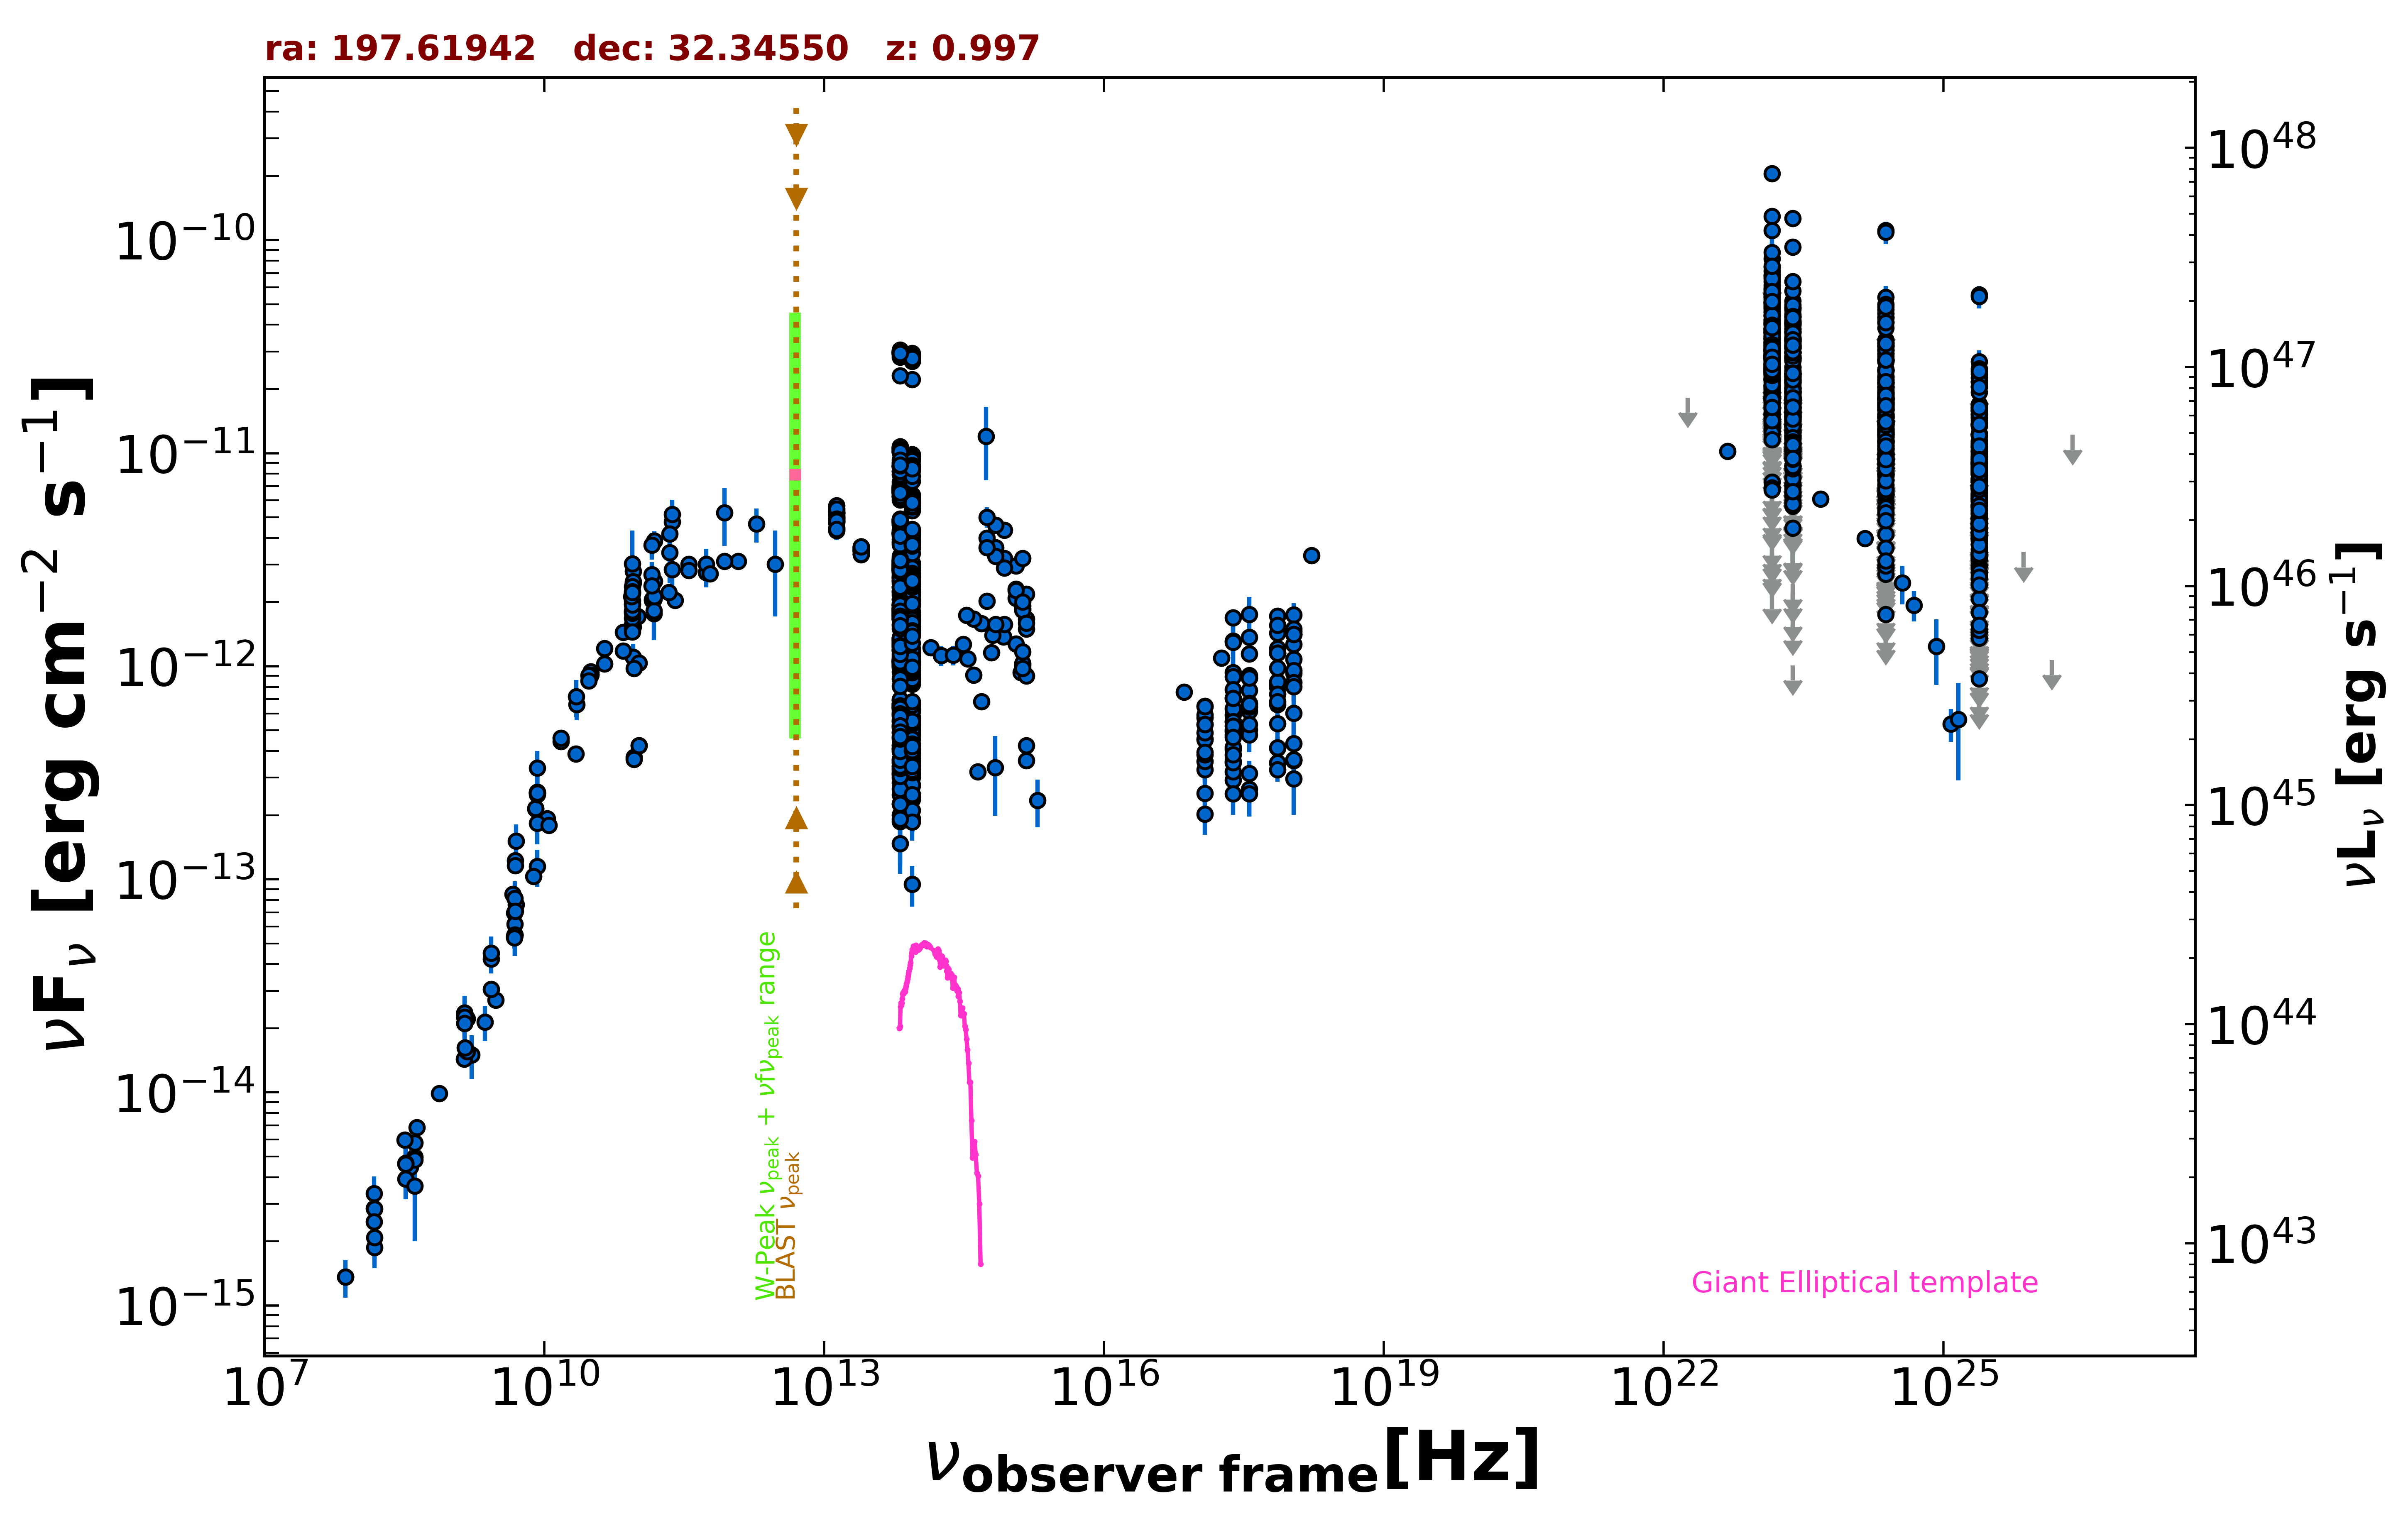

Source data for this figure (header and first rows):
freq., flux, err_flux, MJD_start, MJD_end, flag, catalog, reference
1.400e+09, 2.109e-14, 5.000e-18, 55000, 55000, , FIRST, White et al. 1997  ApJ  475 479
1.400e+09, 2.361e-14, 7.100e-16, 55000, 55000, , NVSS, Condon et al. 1998  AJ  115  1693
3.000e+09, 2.716e-14, 1.750e-16, 55000, 55000, , VLASSQL, Gordon et al. 2021  ApJS  255  30
2.418e+17, 1.691e-12, 1.150e-14, 55000, 55000, , 4XMM-DR13, Webb et al. 2020  A&A  641  A136
7.253e+16, 7.576e-13, 5.550e-15, 55000, 55000, , 4XMM-DR13, Webb et al. 2020  A&A  641  A136
1.813e+17, 1.091e-12, 7.000e-15, 55000, 55000, , 4XMM-DR13, Webb et al. 2020  A&A  641  A136
3.627e+17, 1.371e-12, 8.000e-15, 55000, 55000, , 4XMM-DR13, Webb et al. 2020  A&A  641  A136
7.253e+17, 1.721e-12, 1.450e-14, 55000, 55000, , 4XMM-DR13, Webb et al. 2020  A&A  641  A136
1.692e+18, 3.309e-12, 4.600e-14, 55000, 55000, , 4XMM-DR13, Webb et al. 2020  A&A  641  A136
2.418e+17, 5.920e-13, 2.775e-13, 55000, 55000, , XMMSL2, Saxton et al. 2008  A&A  480  611
7.253e+17, 6.608e-13, 3.098e-13, 55000, 55000, , XMMSL2, Saxton et al. 2008  A&A  480  611
2.418e+17, 5.038e-13, 2.069e-13, 55000, 55000, , XMMSL2, Saxton et al. 2008  A&A  480  611
7.253e+17, 8.203e-13, 3.005e-13, 55000, 55000, , XMMSL2, Saxton et al. 2008  A&A  480  611
2.418e+17, 4.077e-13, 7.705e-14, 55000, 55000, , RASS, Boller et al. 2016  A&A  103  1
2.418e+17, 4.945e-13, 2.125e-14, 55000, 55000, , WGACAT, White et al. 2000  VizieR  IX/31/wgacat
2.418e+17, 5.492e-13, 1.365e-14, 54192, 59002, , 1OUSX, Giommi et al. in preparation
1.209e+17, 4.559e-13, 1.160e-14, 54192, 59002, , 1OUSX, Giommi et al. in preparation
3.627e+17, 6.426e-13, 1.570e-14, 54192, 59002, , 1OUSX, Giommi et al. in preparation
7.253e+17, 7.941e-13, 1.230e-14, 54192, 59002, , 1OUSX, Giommi et al. in preparation
1.088e+18, 9.273e-13, 2.580e-14, 54192, 59002, , 1OUSX, Giommi et al. in preparation
7.253e+17, 8.373e-13, 1.665e-14, 55000, 55000, , 2SXPS, Evans et al. 2020  ApJS  247  54
1.209e+17, 5.741e-13, 1.995e-14, 55000, 55000, , 2SXPS, Evans et al. 2020  ApJS  247  54
3.627e+17, 7.715e-13, 2.550e-14, 55000, 55000, , 2SXPS, Evans et al. 2020  ApJS  247  54
1.088e+18, 1.077e-12, 4.100e-14, 55000, 55000, , 2SXPS, Evans et al. 2020  ApJS  247  54
2.418e+17, 4.774e-13, 3.940e-14, 55000, 55000, , IPC2E, Harris et al. 1990  VizieR  IX/13/2e
2.418e+17, 9.351e-13, 6.480e-14, 55000, 55000, , IPC2E, Harris et al. 1990  VizieR  IX/13/2e
2.418e+17, 2.920e-13, 3.445e-14, 55000, 55000, , IPC2E, Harris et al. 1990  VizieR  IX/13/2e
2.418e+17, 1.312e-12, 2.870e-13, 55000, 55000, , IPCSL, Elvis et al. 1992  ApJS  80  257
1.500e+08, 2.853e-15, 2.855e-16, 55000, 55000, , TGSS150, Intema et al. 2017  A&A  598  A781
7.400e+07, 1.362e-15, 7.400e-17, 55000, 55000, , VLSSR, Lane et al. 2014  MNRAS  440 327
8.400e+09, 2.547e-13, 0.000e+00, 55000, 55000, , CRATES, Healey et al. 2007  ApJS  171  61
4.800e+09, 6.946e-14, 6.145e-15, 55000, 55000, , GB6, Gregory et al. 1996  ApJS  103  427
4.800e+09, 5.429e-14, 6.960e-15, 55000, 55000, , GB87, Gregory et al. 1992  VizieR  VIII/14/j20…
1.506e+10, 4.444e-13, 2.260e-14, 55000, 55000, , KUEHR, Kuehr et al. 1981  A&AS  45  367
3.140e+10, 9.263e-13, 9.395e-14, 55000, 55000, , KUEHR, Kuehr et al. 1981  A&AS  45  367
4.080e+08, 4.978e-15, 5.715e-16, 55000, 55000, , KUEHR, Kuehr et al. 1981  A&AS  45  367
4.585e+09, 8.528e-14, 4.130e-15, 55000, 55000, , KUEHR, Kuehr et al. 1981  A&AS  45  367
1.670e+09, 1.503e-14, 3.510e-15, 55000, 55000, , KUEHR, Kuehr et al. 1981  A&AS  45  367
1.070e+10, 1.925e-13, 7.500e-15, 55000, 55000, , KUEHR, Kuehr et al. 1981  A&AS  45  367
4.080e+08, 5.794e-15, 8.565e-16, 55000, 55000, , KUEHR, Kuehr et al. 1981  A&AS  45  367
8.960e+10, 1.102e-12, 1.701e-13, 55000, 55000, , KUEHR, Kuehr et al. 1981  A&AS  45  367
9.000e+10, 2.790e-12, 3.060e-13, 55000, 55000, , KUEHR, Kuehr et al. 1981  A&AS  45  367
1.379e+09, 1.434e-14, 6.900e-16, 55000, 55000, , KUEHR, Kuehr et al. 1981  A&AS  45  367
2.219e+10, 6.611e-13, 1.021e-13, 55000, 55000, , KUEHR, Kuehr et al. 1981  A&AS  45  367
3.650e+08, 4.526e-15, 4.380e-16, 55000, 55000, , KUEHR, Kuehr et al. 1981  A&AS  45  367
3.180e+08, 5.978e-15, 5.405e-16, 55000, 55000, , KUEHR, Kuehr et al. 1981  A&AS  45  367
1.484e+09, 1.558e-14, 7.400e-16, 55000, 55000, , KUEHR, Kuehr et al. 1981  A&AS  45  367
9.000e+10, 2.466e-12, 2.430e-13, 55000, 55000, , KUEHR, Kuehr et al. 1981  A&AS  45  367
1.480e+09, 2.220e-14, 1.180e-15, 55000, 55000, , KUEHR, Kuehr et al. 1981  A&AS  45  367
3.140e+10, 9.420e-13, 7.210e-14, 55000, 55000, , KUEHR, Kuehr et al. 1981  A&AS  45  367
2.695e+09, 4.231e-14, 2.155e-15, 55000, 55000, , KUEHR, Kuehr et al. 1981  A&AS  45  367
4.900e+09, 1.225e-13, 6.400e-15, 55000, 55000, , KUEHR, Kuehr et al. 1981  A&AS  45  367
9.000e+10, 1.530e-12, 9.000e-14, 55000, 55000, , KUEHR, Kuehr et al. 1981  A&AS  45  367
3.140e+10, 9.075e-13, 4.085e-14, 55000, 55000, , KUEHR, Kuehr et al. 1981  A&AS  45  367
4.885e+09, 1.163e-13, 5.850e-15, 55000, 55000, , KUEHR, Kuehr et al. 1981  A&AS  45  367
7.500e+08, 9.900e-15, 7.500e-16, 55000, 55000, , KUEHR, Kuehr et al. 1981  A&AS  45  367
8.085e+09, 2.134e-13, 1.055e-14, 55000, 55000, , KUEHR, Kuehr et al. 1981  A&AS  45  367
9.000e+10, 2.493e-12, 3.060e-13, 55000, 55000, , KUEHR, Kuehr et al. 1981  A&AS  45  367
2.695e+09, 3.045e-14, 1.615e-15, 55000, 55000, , KUEHR, Kuehr et al. 1981  A&AS  45  367
5.000e+09, 7.600e-14, 1.500e-15, 55000, 55000, , KUEHR, Kuehr et al. 1981  A&AS  45  367
... 2,017 more rows
